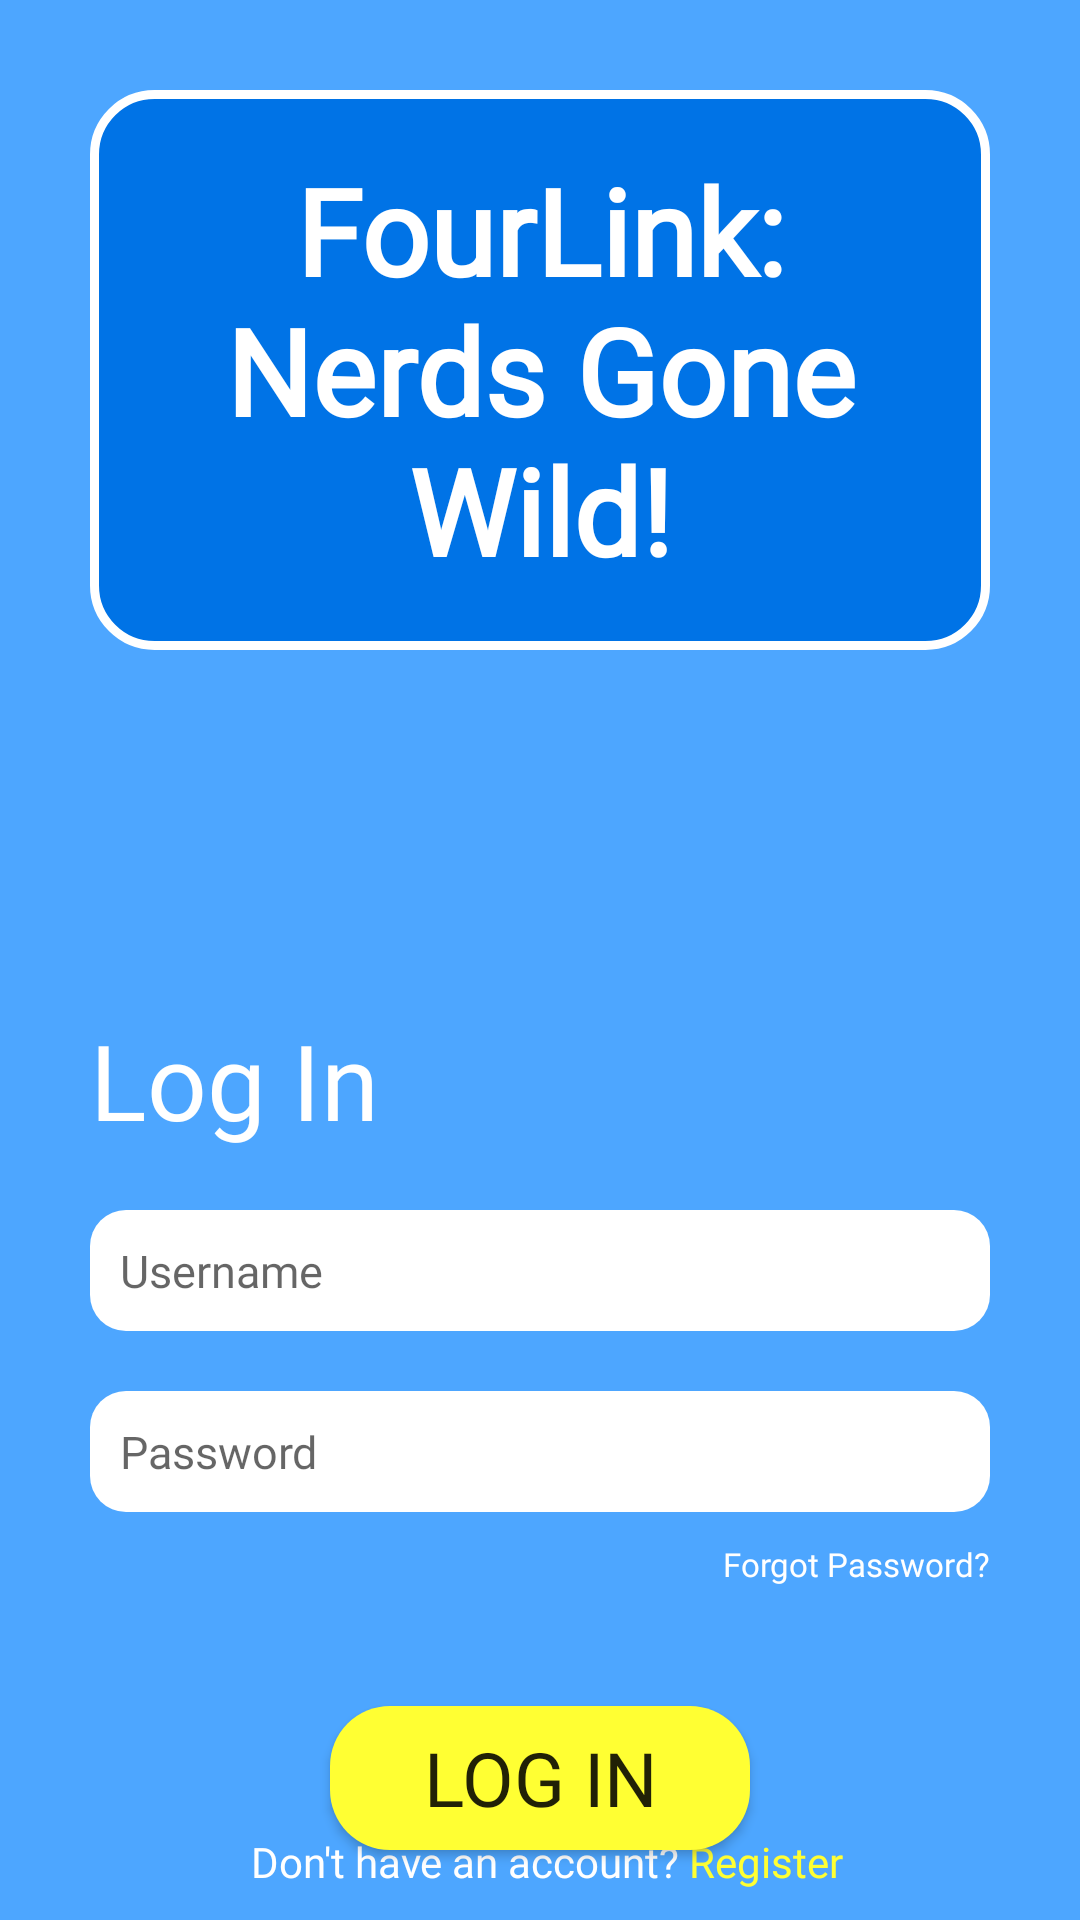

Produce the Android XML layout that renders to this screen, including the resource entries it uses.
<!-- AndroidManifest.xml: application theme Theme.FourLink -->
<!-- res/layout/login_screen.xml -->
<?xml version="1.0" encoding="utf-8"?>
<androidx.constraintlayout.widget.ConstraintLayout xmlns:android="http://schemas.android.com/apk/res/android"
    android:layout_width="match_parent"
    android:layout_height="match_parent"
    xmlns:app="http://schemas.android.com/apk/res-auto"
    xmlns:tools="http://schemas.android.com/tools"
    android:background="@color/blue"
    >

    <TextView
        android:id="@+id/title"
        android:layout_width="0dp"
        android:layout_height="wrap_content"
        android:background="@drawable/title_bg"
        android:textColor="@color/white"
        android:text="FourLink: Nerds Gone Wild!"
        android:fontFamily="@font/amaranthregular"
        android:textStyle="bold"
        android:textSize="40sp"
        android:textAlignment="center"
        android:padding="20dp"
        app:layout_constraintTop_toTopOf="parent"
        app:layout_constraintLeft_toLeftOf="parent"
        app:layout_constraintRight_toRightOf="parent"
        android:layout_marginTop="30dp"
        android:layout_marginStart="30dp"
        android:layout_marginEnd="30dp"/>

    <TextView
        android:id="@+id/login_text"
        android:layout_width="wrap_content"
        android:layout_height="wrap_content"
        android:fontFamily="@font/amaranthregular"
        android:text="Log In"
        android:textColor="@color/white"
        android:textSize="35sp"
        app:layout_constraintTop_toBottomOf="@id/title"
        app:layout_constraintLeft_toLeftOf="parent"
        android:layout_marginStart="30dp"
        android:layout_marginTop="120dp"/>

    <EditText
        android:id="@+id/edit_user"
        android:layout_width="0dp"
        android:layout_height="wrap_content"
        android:background="@drawable/input"
        android:fontFamily="@font/amaranthregular"
        android:padding="10dp"
        android:hint="Username"
        android:inputType="text"
        android:maxLines="1"
        android:textSize="15sp"
        android:backgroundTint="@color/white"
        app:layout_constraintTop_toBottomOf="@id/login_text"
        app:layout_constraintLeft_toLeftOf="parent"
        app:layout_constraintRight_toRightOf="parent"
        android:layout_marginTop="20dp"
        android:layout_marginStart="30dp"
        android:layout_marginEnd="30dp"/>

    <EditText
        android:id="@+id/edit_password"
        android:layout_width="0dp"
        android:layout_height="wrap_content"
        android:background="@drawable/input"
        android:padding="10dp"
        android:inputType="textPassword"
        android:hint="Password"
        android:maxLines="1"
        android:textSize="15sp"
        android:fontFamily="@font/amaranthregular"
        android:backgroundTint="@color/white"
        app:layout_constraintTop_toBottomOf="@id/edit_user"
        app:layout_constraintLeft_toLeftOf="parent"
        app:layout_constraintRight_toRightOf="parent"
        android:layout_marginTop="20dp"
        android:layout_marginStart="30dp"
        android:layout_marginEnd="30dp"
        />

    <TextView
        android:id="@+id/forgot_password"
        android:layout_width="wrap_content"
        android:layout_height="wrap_content"
        android:textSize="11sp"
        android:textColor="@color/white"
        android:text="Forgot Password?"
        android:fontFamily="@font/amaranthregular"
        app:layout_constraintTop_toBottomOf="@id/edit_password"
        app:layout_constraintRight_toRightOf="parent"
        android:layout_marginTop="10dp"
        android:layout_marginEnd="30dp"
        />

    <Button
        android:id="@+id/button_register"
        android:layout_width="0dp"
        android:layout_height="wrap_content"
        android:textSize="25sp"
        android:background="@drawable/button"
        android:fontFamily="@font/amaranthregular"
        android:text="Log In"
        android:backgroundTint="@color/yellow"
        app:layout_constraintTop_toBottomOf="@id/forgot_password"
        app:layout_constraintLeft_toLeftOf="parent"
        app:layout_constraintRight_toRightOf="parent"
        android:layout_marginTop="40dp"
        android:layout_marginStart="110dp"
        android:layout_marginEnd="110dp"
        />

    <TextView
        android:id="@+id/register_text"
        android:layout_width="wrap_content"
        android:layout_height="wrap_content"
        android:fontFamily="@font/amaranthregular"
        android:text="Don't have an account?"
        android:textColor="@color/white"
        android:textAlignment="center"
        app:layout_constraintBottom_toBottomOf="parent"
        app:layout_constraintLeft_toLeftOf="parent"
        app:layout_constraintRight_toRightOf="parent"
        android:layout_marginBottom="10dp"
        android:layout_marginEnd="50dp"
        />

    <TextView
        android:id="@+id/register_button"
        android:layout_width="wrap_content"
        android:layout_height="wrap_content"
        android:fontFamily="@font/amaranthregular"
        android:text="Register"
        android:textColor="@color/yellow"
        app:layout_constraintBottom_toBottomOf="parent"
        app:layout_constraintLeft_toRightOf="@+id/register_text"
        android:layout_marginLeft="3dp"
        android:layout_marginBottom="10dp"
        />

</androidx.constraintlayout.widget.ConstraintLayout>
<!-- resources referenced by this layout -->
<resources>
  <color name="blue">#4da6ff</color>
  <color name="white">#FFFFFFFF</color>
  <color name="yellow">#ffff33</color>
  <!-- drawable button (drawable) -->
  <?xml version="1.0" encoding="utf-8"?>
  <shape xmlns:android="http://schemas.android.com/apk/res/android">
      <corners android:radius="20sp"/>
      <solid android:color="@color/gray"/>
  </shape>
  <!-- drawable input (drawable) -->
  <?xml version="1.0" encoding="utf-8"?>
  <shape xmlns:android="http://schemas.android.com/apk/res/android">
      <solid android:color="@color/gray"/>
      <corners android:radius="12sp"/>
  </shape>
  <!-- drawable title_bg (drawable) -->
  <?xml version="1.0" encoding="utf-8"?>
  <shape xmlns:android="http://schemas.android.com/apk/res/android">
      <corners android:radius="20sp"/>
      <solid android:color="@color/dark_blue"/>
      <padding
          android:left="15dp"
          android:top="15dp"
          android:right="15dp"
          android:bottom="15dp"/> 
  
      <stroke android:width="3dp"
          android:color="@color/white"/>
  
      <padding android:left="20dp" android:top="10dp" android:right="20dp" android:bottom="10dp"/>
  </shape>
  <style name="Theme.FourLink" parent="android:Theme.Material.Light.NoActionBar" />
  <color name="gray">#dcdbd8</color>
  <color name="dark_blue">#0073e6</color>
</resources>
